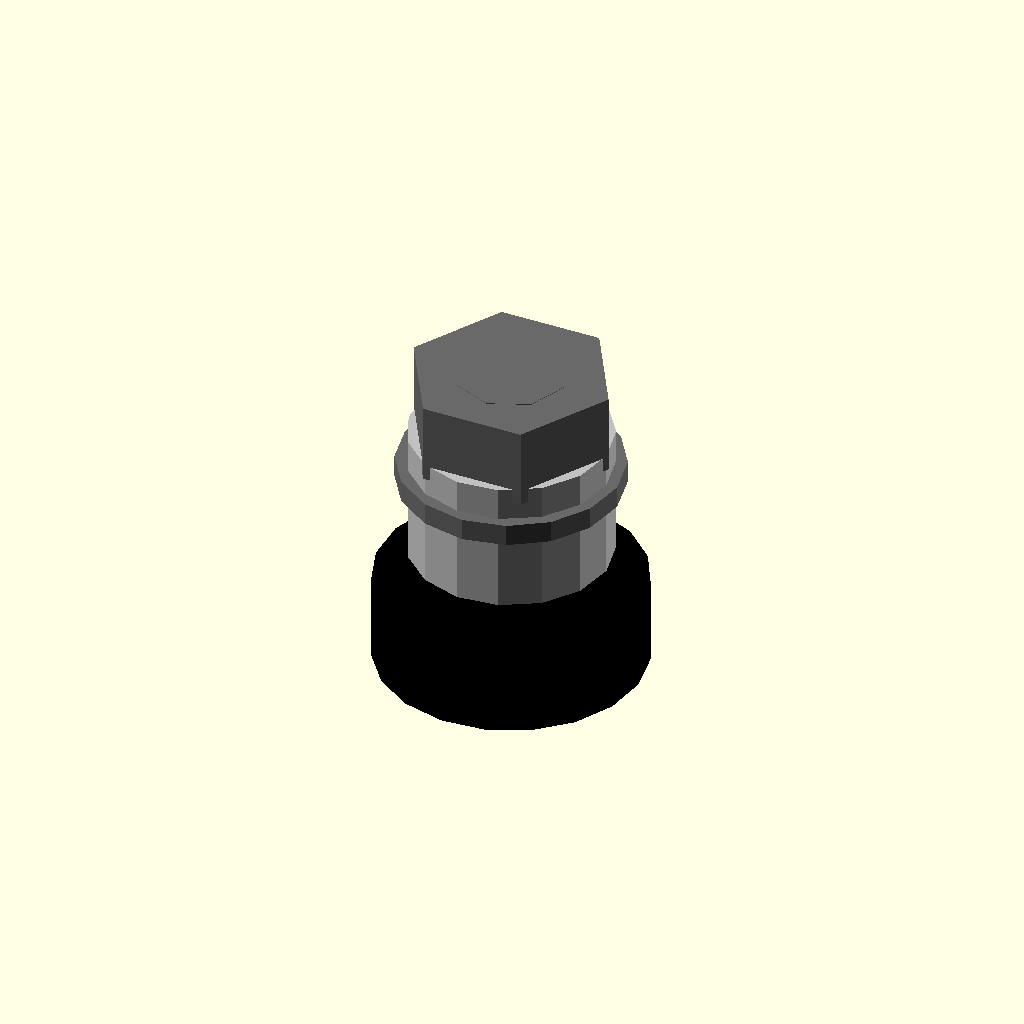
Cell 1: rendered with the file's own defaults.
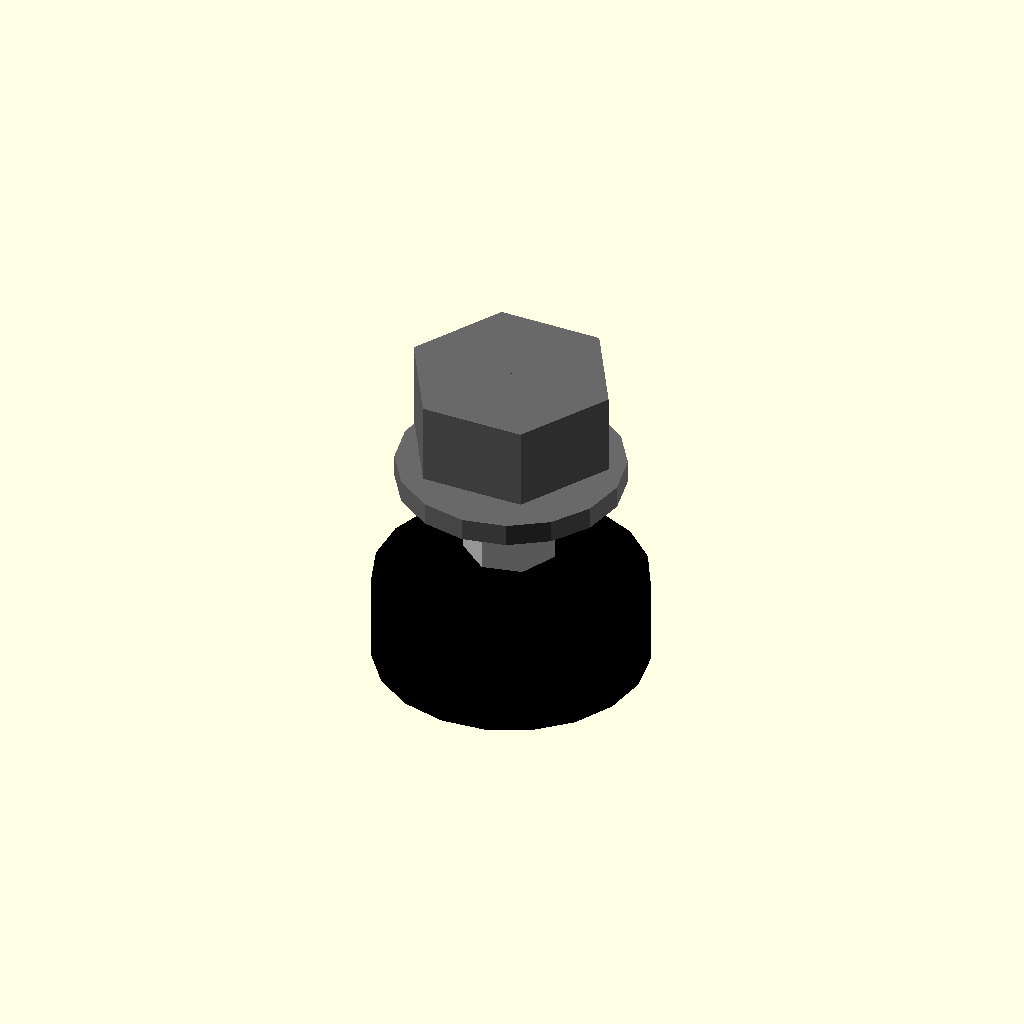
Cell 2: the same model with shaft_diameter = 0.1.
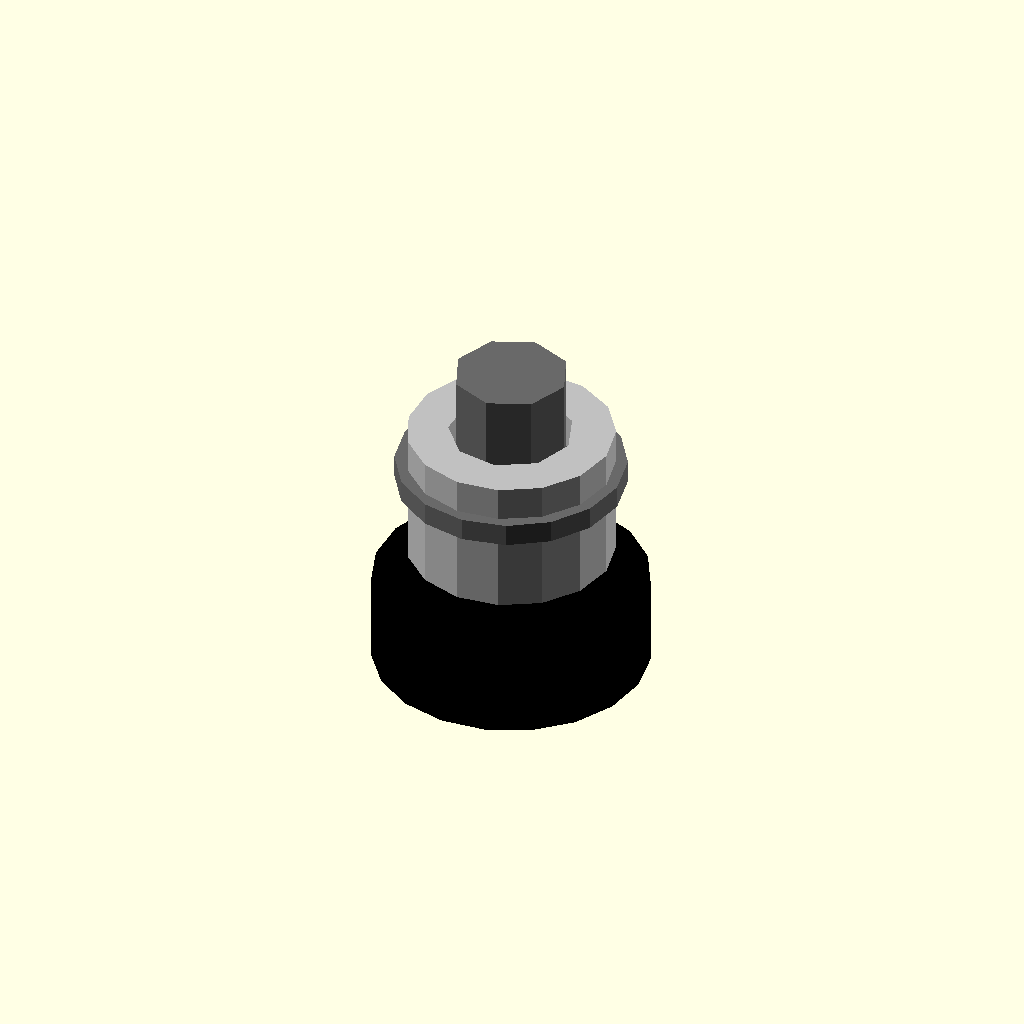
Cell 3 — head_diameter_across_corners set to 0.1, the other parameters unchanged.
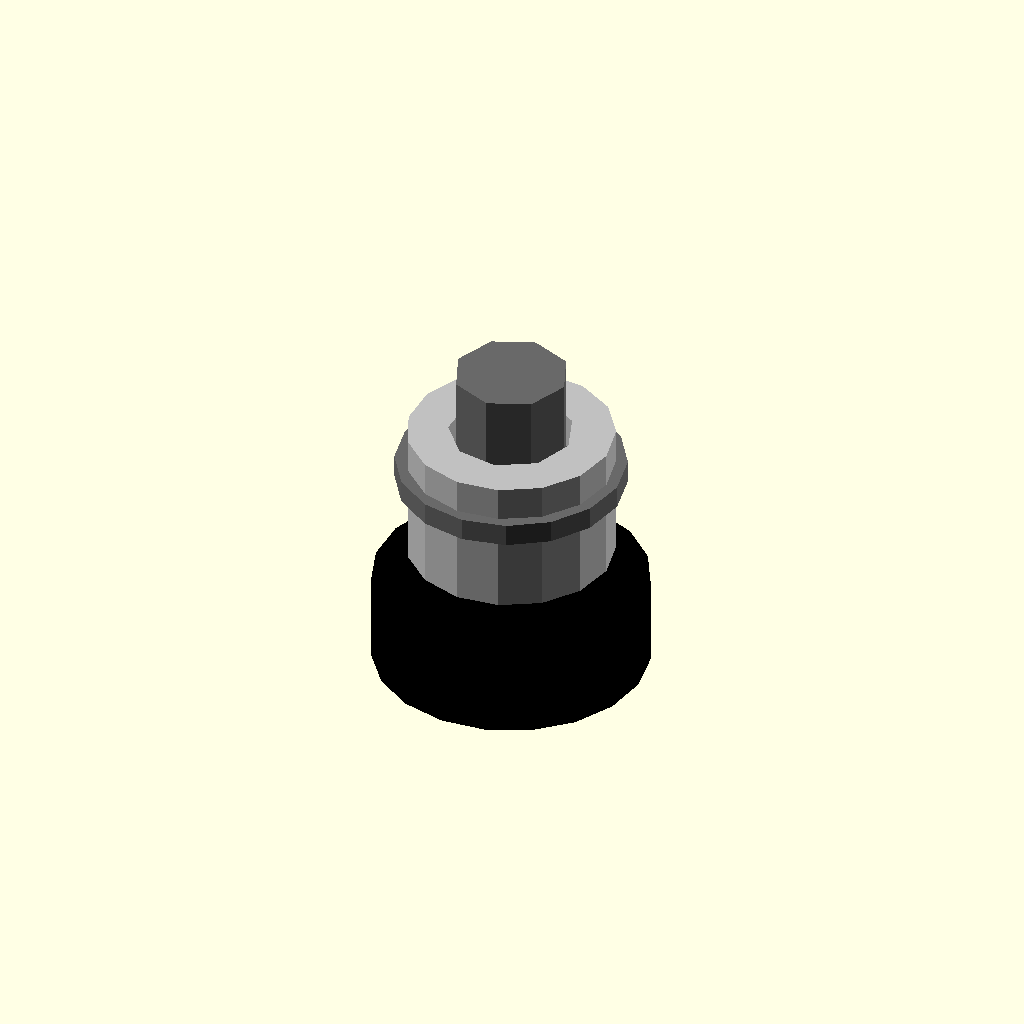
Cell 4: the same model with head_height = 0.05.
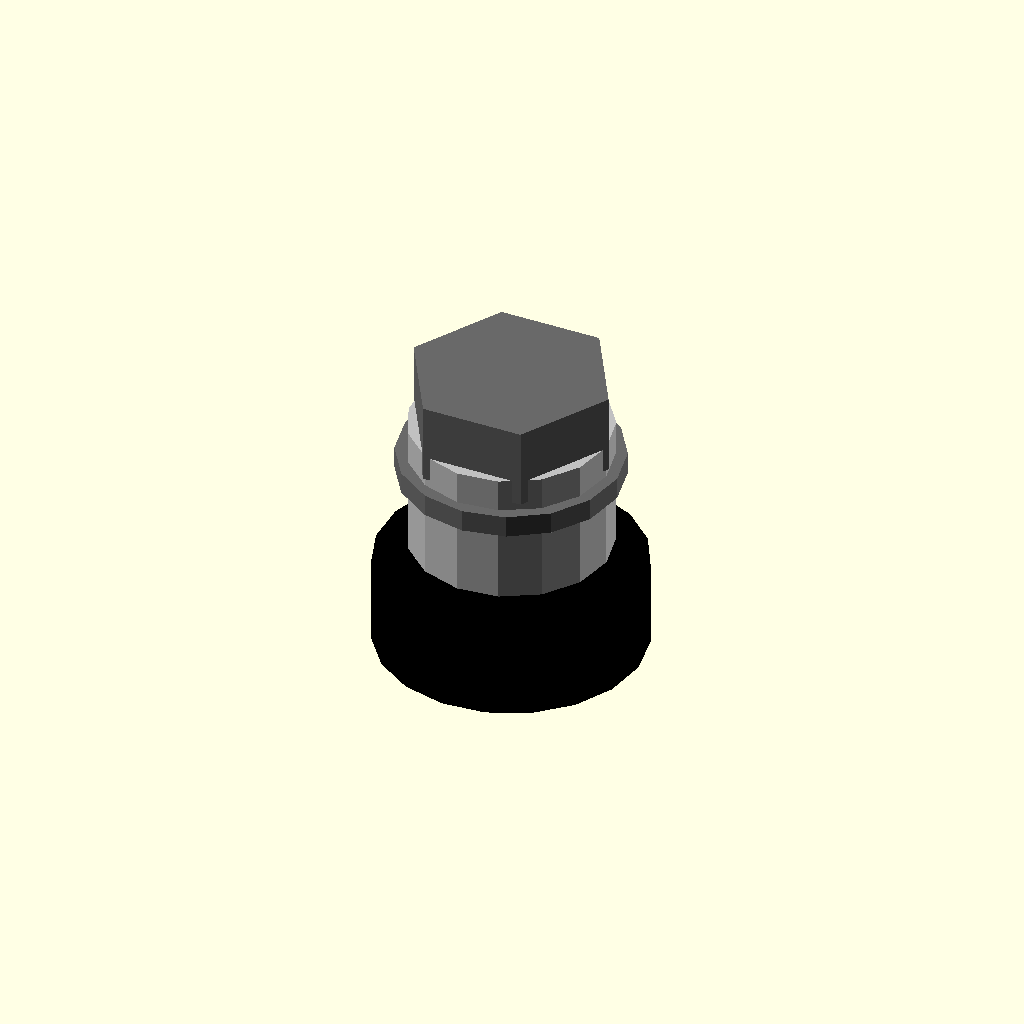
Cell 5: the same model with overlap = 0.1.
One fixed orthographic camera (rotation 55°, 0°, 25°; colour scheme Cornfield) for every cell.
Source of the model, results/nopscadlib/ablations/no_recovery/scad/screw__M5_hex_screw.scad:
// Parameters
shaft_diameter = 5; //[2.5:10:0.1]
shaft_length = 10; //[5:20:0.5]
head_diameter_across_corners = 9.2; //[4.6:18.4:0.1]
head_height = 3.65; //[1.8:7.3:0.05]
overlap = 1; //[0.5:2:0.1]
tip_length = 1.5; //[0.5:3:0.1]
tip_radius_factor = 0.15; //[0.05:0.4:0.01]
washer_outer_diameter = 10; //[6:20:0.1]
washer_thickness = 1; //[0.5:2:0.1]
washer_clearance = 0.4; //[0.2:1:0.05]
spacer_height = 6; //[3:12:0.5]
spacer_wall = 1.8; //[0.9:3.6:0.1]
buzzer_radius = 6; //[3:12:0.5]
buzzer_height = 4; //[2:8:0.5]

// Screw and Washer - complete geometry
module screw_and_washer() {
  color("DimGray") {
    // Hex Head
    translate([0, 0, head_height/2])
      cylinder(h=head_height, r=head_diameter_across_corners/2, $fn=6);
    
    // Threaded Shaft
    translate([0, 0, -shaft_length/2 + overlap/2])
      cylinder(h=shaft_length, r=shaft_diameter/2);
    
    // Tip End
    translate([0, 0, -shaft_length + tip_length/2 + overlap/2])
      cylinder(h=tip_length, r1=shaft_diameter/2, r2=shaft_diameter/2 * tip_radius_factor);
    
    // Washer
    difference() {
      translate([0, 0, washer_thickness/2 - overlap/2])
        cylinder(h=washer_thickness, r=washer_outer_diameter/2);
      translate([0, 0, washer_thickness/2 - overlap/2])
        cylinder(h=washer_thickness + 2*overlap, r=(shaft_diameter + washer_clearance)/2);
    }
  }
}

// PCB Spacer - complete geometry
module pcb_spacer() {
  color("Silver") {
    difference() {
      translate([0, 0, -spacer_height/2 - overlap/2])
        cylinder(h=spacer_height, r=(shaft_diameter + washer_clearance)/2 + spacer_wall);
      translate([0, 0, -spacer_height/2 - overlap/2])
        cylinder(h=spacer_height + 2*overlap, r=(shaft_diameter + washer_clearance)/2);
    }
  }
}

// Buzzer - complete geometry
module buzzer() {
  color("Black") {
    translate([0, 0, -spacer_height - buzzer_height/2 - overlap])
      cylinder(h=buzzer_height, r=buzzer_radius);
  }
}

// Assembly
module assembly() {
  screw_and_washer();
  pcb_spacer();
  buzzer();
}

assembly();
Parameter table extracted from the source (name, type, default, range or options):
shaft_diameter: number, default 5, range 0.1 to 2.5, step 10
shaft_length: number, default 10, range 0.5 to 5, step 20
head_diameter_across_corners: number, default 9.2, range 0.1 to 4.6, step 18.4
head_height: number, default 3.65, range 0.05 to 1.8, step 7.3
overlap: number, default 1, range 0.1 to 0.5, step 2
tip_length: number, default 1.5, range 0.1 to 0.5, step 3
tip_radius_factor: number, default 0.15, range 0.01 to 0.05, step 0.4
washer_outer_diameter: number, default 10, range 0.1 to 6, step 20
washer_thickness: number, default 1, range 0.1 to 0.5, step 2
washer_clearance: number, default 0.4, range 0.05 to 0.2, step 1
spacer_height: number, default 6, range 0.5 to 3, step 12
spacer_wall: number, default 1.8, range 0.1 to 0.9, step 3.6
buzzer_radius: number, default 6, range 0.5 to 3, step 12
buzzer_height: number, default 4, range 0.5 to 2, step 8
